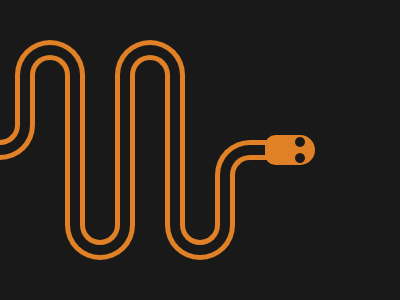

Recreate this image using only HTML and CSS.

<div a></div>
<div b></div>
<div c></div>
<div d></div>
<div e></div>
<div f></div>
<span g></span>
<span h></span>
<style>
  body{
    background:#191919
  }
  div,:after{
    content:'';
    display:block;
    box-sizing:border-box;
  }
  div {
    position:absolute;
    width: 70px;
    border:5px solid #E08027;
  }

  div:after{
    width:100%;
    height:100%;
    border:5px solid #E08027;
  }
  div:nth-child(odd){
    padding:0 10px 10px;
    bottom:40px;
    border-radius:0 0 50px 50px;
    border-top:none;
  }
  div:nth-child(odd):after{
    border-radius:0 0 50px 50px;
    border-top:none;
  }
   div:nth-child(even){
    padding:10px 10px 0;
    top:40px;
    border-radius:50px 50px 0 0;
    border-bottom:none;
  }
  div:nth-child(even):after{
    border-radius:50px 50px 0 0;
    border-bottom:none;
  }
  [a]{
    height:70;
    top:90;
    left:-35;
  }
  [b]{
    height:70px;
    left:15px;
  }
  [c]{
    height:150px;
    left:65px;
  }
  [d]{
    height:150px;
    left:115px;
  }
  [e]{
    height:70px;
    left:165px;
  }
  [f]{
    width:65;
    height:80;
    left:215;
    top:140 !important;
    border-radius: 35px 0 0 0 !important;
    border-right:none;
  }
  [f]:after{
    border-radius: 20px 0 0 0 !important;
    border-right:none;
  }
  [g]{
    position:absolute;
    background:#E08027;
    width:50px;
    height:30;
    border-radius:14px 20px 20px 14px;
    top:135;
    left:265;
  }
  [h]{
    position:absolute;
    background:#191919;
    width:10px;
    height:10;
    border-radius:20px;
    top:137;
    left:295;
    -webkit-box-reflect:below 6px;
  }
</style>
